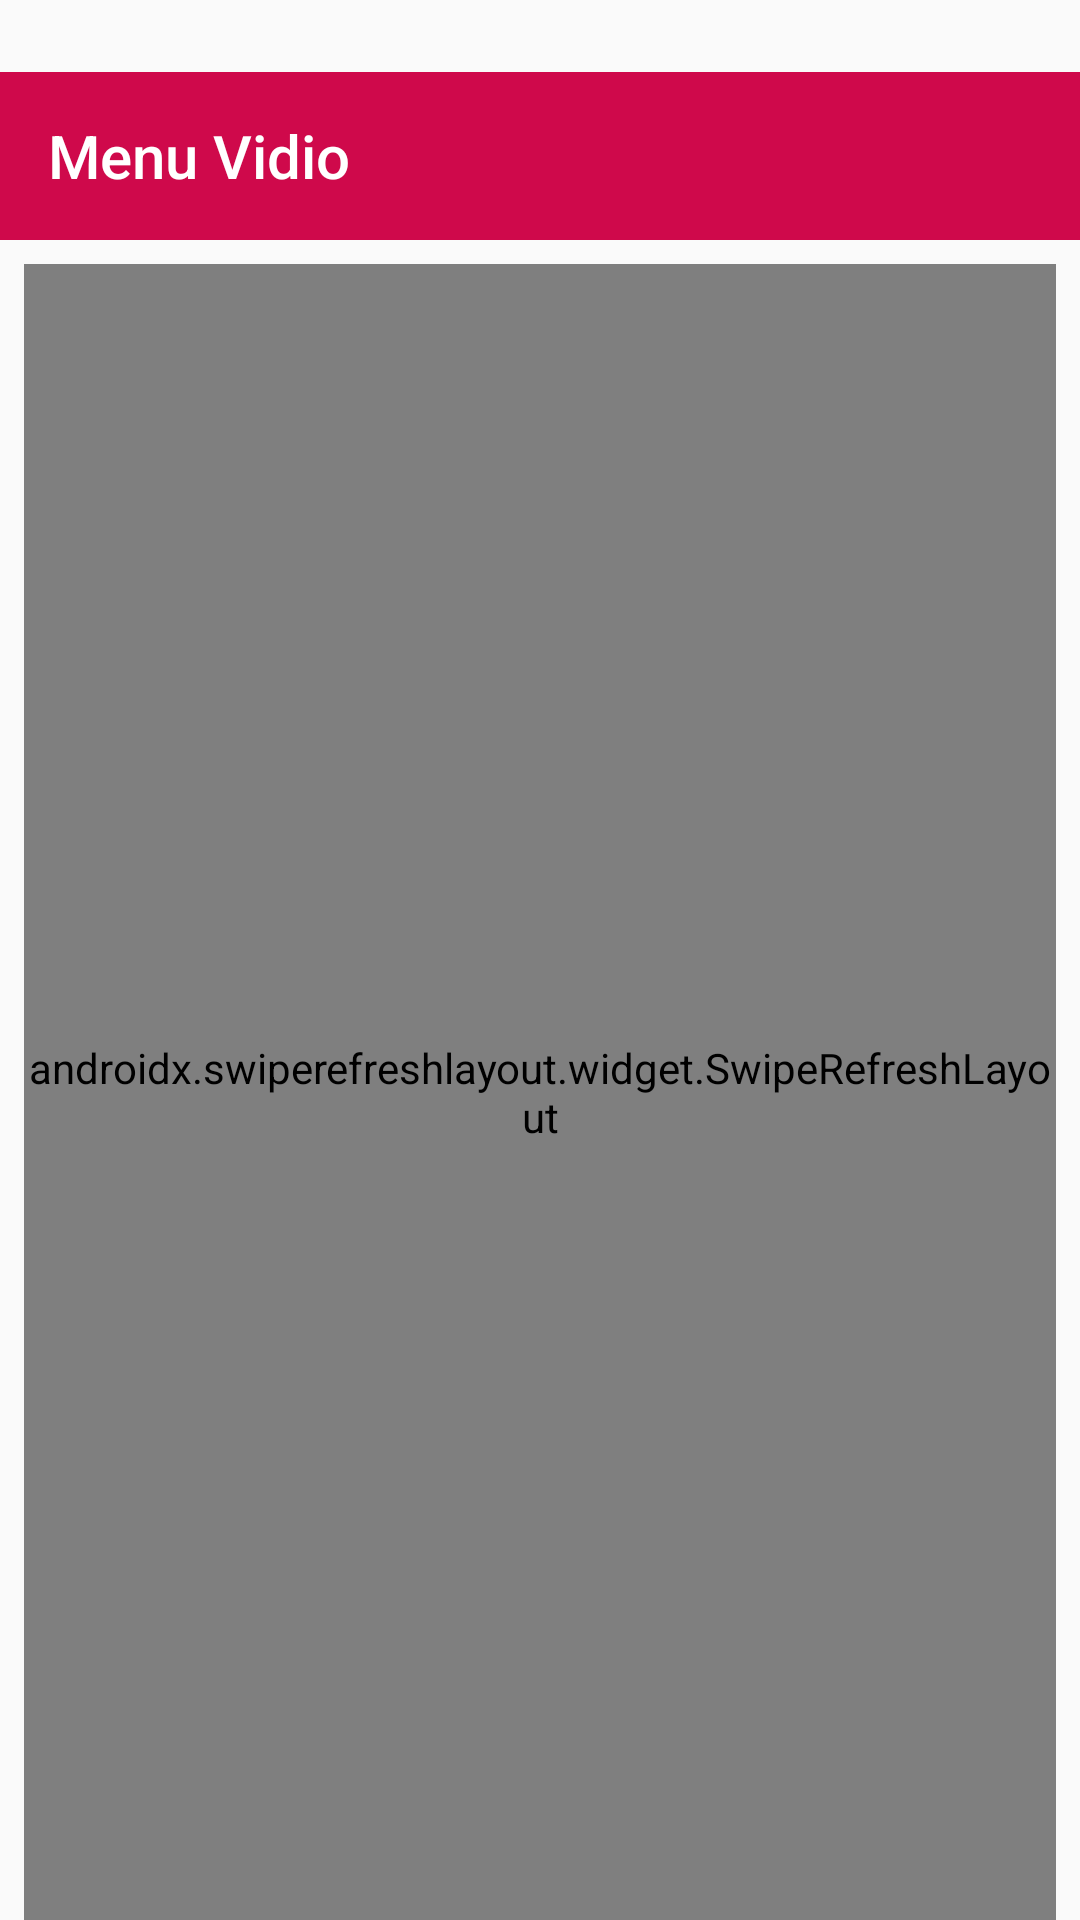

Reconstruct the res/layout file that produces this screen, plus the resources it refers to.
<!-- AndroidManifest.xml: application theme AppTheme -->
<!-- res/layout/menu_vidio.xml -->
<?xml version="1.0" encoding="utf-8"?>
<androidx.constraintlayout.widget.ConstraintLayout xmlns:android="http://schemas.android.com/apk/res/android"
    xmlns:app="http://schemas.android.com/apk/res-auto"
    xmlns:tools="http://schemas.android.com/tools"
    android:layout_width="match_parent"
    android:layout_height="match_parent"
    tools:context=".menu_mapel">


    <androidx.appcompat.widget.Toolbar
        android:id="@+id/toolbar3"
        android:layout_width="match_parent"
        android:layout_height="wrap_content"
        android:layout_marginTop="24dp"
        android:background="@color/colorAccent"

        android:minHeight="?attr/actionBarSize"
        android:theme="?attr/actionBarTheme"
        app:layout_constraintEnd_toEndOf="parent"
        app:layout_constraintStart_toStartOf="parent"
        app:layout_constraintTop_toTopOf="parent"
        app:title="Menu Vidio" />

    <androidx.swiperefreshlayout.widget.SwipeRefreshLayout
        android:id="@+id/swifeRefresh"
        android:layout_width="match_parent"
        android:layout_height="0dp"
        android:layout_marginStart="8dp"
        android:layout_marginTop="8dp"

        android:layout_marginEnd="8dp"
        app:layout_constraintBottom_toBottomOf="parent"
        app:layout_constraintEnd_toEndOf="parent"
        app:layout_constraintHorizontal_bias="0.5"
        app:layout_constraintStart_toStartOf="parent"
        app:layout_constraintTop_toBottomOf="@+id/toolbar3">

        <androidx.recyclerview.widget.RecyclerView
            android:id="@+id/rv"
            tools:listitem="@layout/model_vidio"
            android:layout_width="match_parent"
            android:layout_height="match_parent" />

    </androidx.swiperefreshlayout.widget.SwipeRefreshLayout>


</androidx.constraintlayout.widget.ConstraintLayout>
<!-- res/layout/model_vidio.xml (included above) -->
<?xml version="1.0" encoding="utf-8"?>
<androidx.constraintlayout.widget.ConstraintLayout xmlns:android="http://schemas.android.com/apk/res/android"
    xmlns:app="http://schemas.android.com/apk/res-auto"
    xmlns:tools="http://schemas.android.com/tools"
    android:layout_width="match_parent"
    android:layout_height="wrap_content">

    <androidx.cardview.widget.CardView
        android:layout_width="match_parent"
        android:layout_height="300dp"
        android:layout_marginStart="8dp"
        android:layout_marginTop="8dp"
        android:layout_marginEnd="8dp"
        android:layout_marginBottom="8dp"
        app:layout_constraintBottom_toBottomOf="parent"
        app:layout_constraintEnd_toEndOf="parent"
        app:layout_constraintStart_toStartOf="parent"
        app:layout_constraintTop_toTopOf="parent">

        <androidx.constraintlayout.widget.ConstraintLayout
            android:layout_width="match_parent"
            android:layout_height="match_parent">

            <TextView
                android:id="@+id/txt_nama"
                android:layout_width="0dp"
                android:layout_height="0dp"
                android:layout_marginStart="8dp"
                android:layout_marginTop="8dp"
                android:layout_marginEnd="8dp"
                android:layout_marginBottom="8dp"
                android:text="Judul"
                app:layout_constraintBottom_toBottomOf="parent"
                app:layout_constraintEnd_toEndOf="parent"
                app:layout_constraintStart_toStartOf="parent"
                app:layout_constraintTop_toBottomOf="@+id/bg_foto" />

            <ImageView
                android:id="@+id/bg_foto"
                android:layout_width="0dp"
                android:layout_height="230dp"

                android:scaleType="centerCrop"
                app:layout_constraintEnd_toEndOf="parent"
                app:layout_constraintStart_toStartOf="parent"
                app:layout_constraintTop_toTopOf="parent"
                tools:srcCompat="@tools:sample/backgrounds/scenic" />
        </androidx.constraintlayout.widget.ConstraintLayout>
    </androidx.cardview.widget.CardView>
</androidx.constraintlayout.widget.ConstraintLayout>
<!-- resources referenced by this layout -->
<resources>
  <color name="colorAccent">#CF094B</color>
  <style name="AppTheme" parent="Theme.AppCompat.Light.DarkActionBar">
          
          <item name="colorPrimary">@color/colorPrimary</item>
          <item name="colorPrimaryDark">@color/colorPrimaryDark</item>
          <item name="colorAccent">@color/colorAccent</item>
      </style>
  <color name="colorPrimary">#008577</color>
  <color name="colorPrimaryDark">#00574B</color>
</resources>
